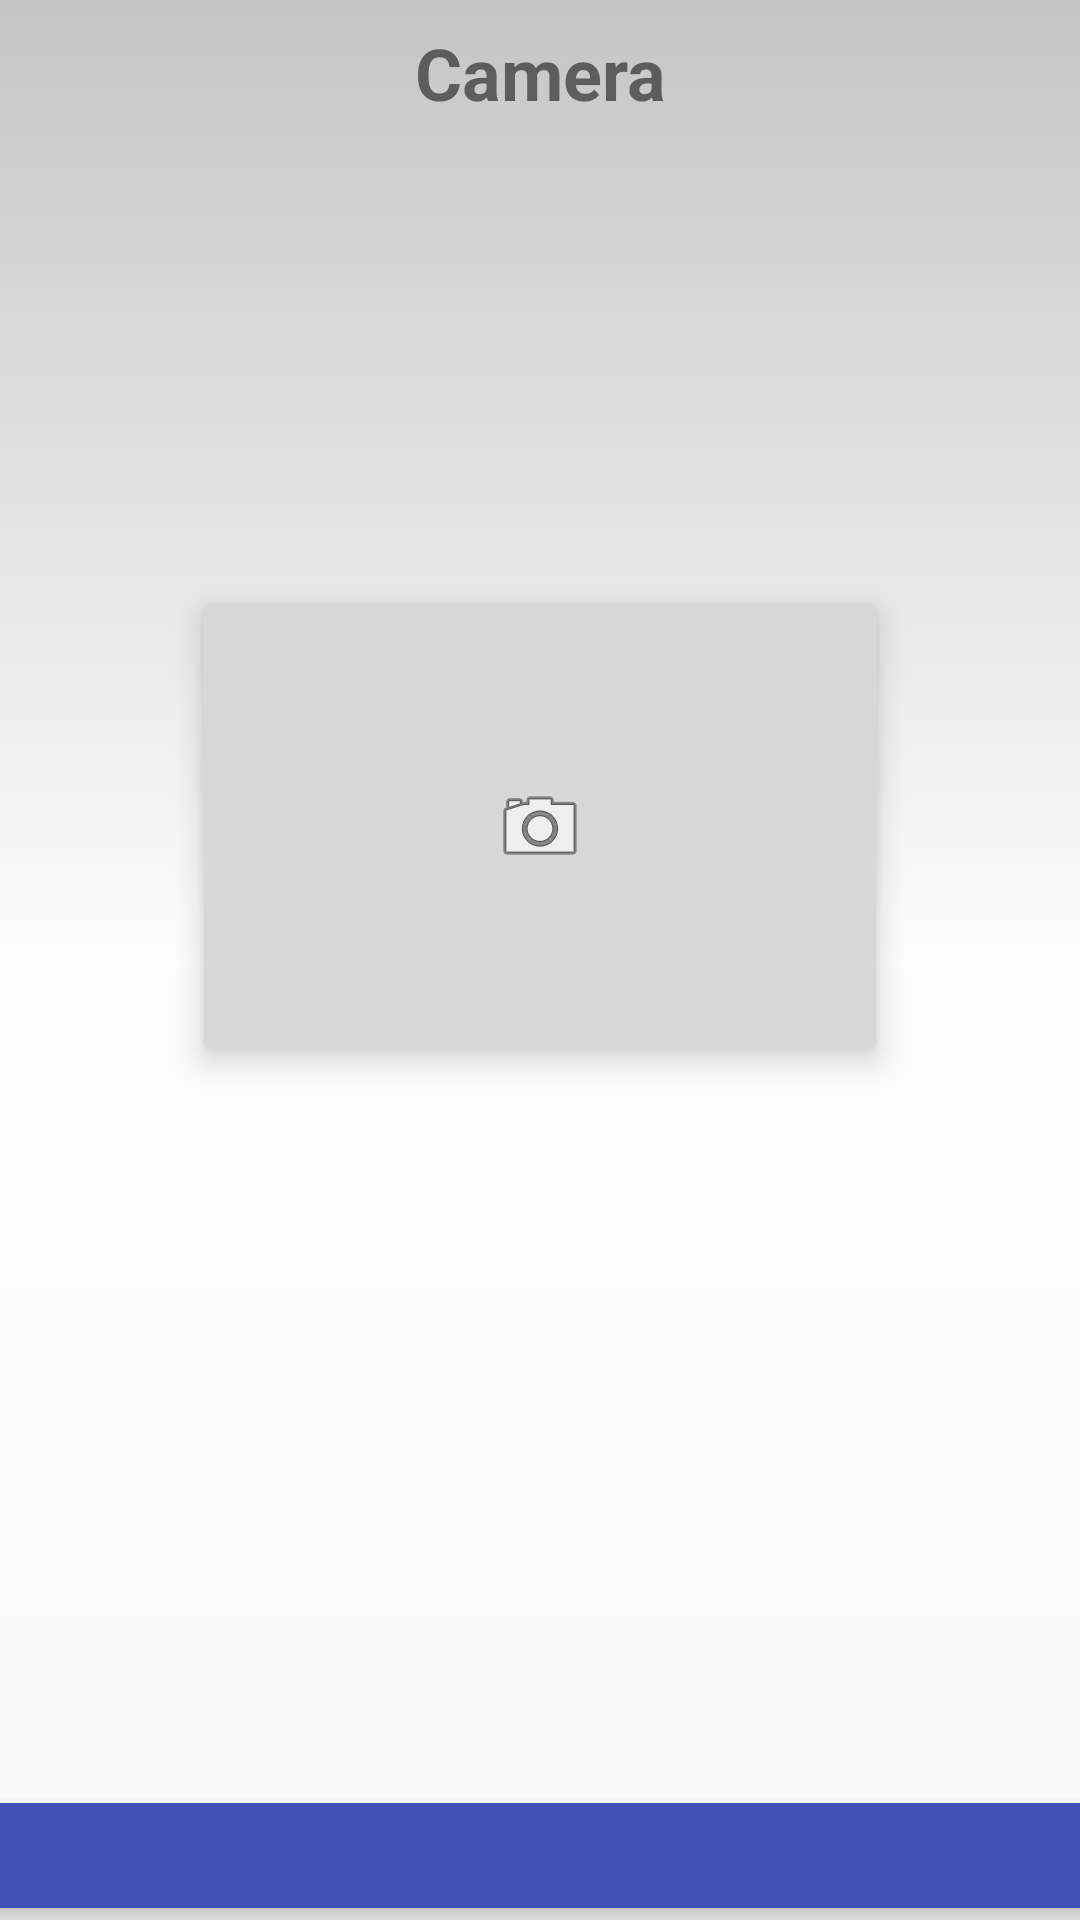

Reconstruct the res/layout file that produces this screen, plus the resources it refers to.
<!-- AndroidManifest.xml: application theme Theme.AppCompat.Light.NoActionBar -->
<!-- res/layout/activity_image_gallery.xml -->
<?xml version="1.0" encoding="utf-8"?>
<android.support.constraint.ConstraintLayout xmlns:android="http://schemas.android.com/apk/res/android"
    xmlns:app="http://schemas.android.com/apk/res-auto"
    xmlns:tools="http://schemas.android.com/tools"
    android:layout_width="match_parent"
    android:layout_height="match_parent"
    android:background="@drawable/background_splashscreen_gradient"
    tools:context=".ImageGallery">


    <TextView
        android:id="@+id/textView11"
        android:layout_width="wrap_content"
        android:layout_height="wrap_content"
        android:layout_marginTop="8dp"
        android:elevation="24dp"
        android:text="Camera"
        android:textSize="24sp"
        android:textStyle="bold"
        android:typeface="sans"
        app:layout_constraintEnd_toEndOf="parent"
        app:layout_constraintStart_toStartOf="parent"
        app:layout_constraintTop_toTopOf="parent" />

    <ImageButton
        android:id="@+id/imageButton"
        android:layout_width="232dp"
        android:layout_height="160dp"
        android:layout_marginBottom="172dp"
        android:layout_marginTop="8dp"
        android:elevation="6dp"
        android:onClick="openCameraIntent"
        app:layout_constraintBottom_toBottomOf="parent"
        app:layout_constraintEnd_toEndOf="parent"
        app:layout_constraintStart_toStartOf="parent"
        app:layout_constraintTop_toTopOf="parent"
        app:layout_constraintVertical_bias="0.625"
        app:srcCompat="@android:drawable/ic_menu_camera" />

    <RelativeLayout
        android:layout_width="390dp"
        android:layout_height="35dp"
        android:layout_marginBottom="4dp"
        android:background="@color/colorPrimary"
        android:elevation="6dp"
        app:layout_constraintBottom_toBottomOf="parent"
        app:layout_constraintEnd_toEndOf="parent"
        app:layout_constraintStart_toStartOf="parent">

    </RelativeLayout>
</android.support.constraint.ConstraintLayout>
<!-- resources referenced by this layout -->
<resources>
  <color name="colorPrimary">#3f51b5</color>
  <!-- drawable background_splashscreen_gradient (drawable) -->
  <?xml version="1.0" encoding="utf-8"?>
  <shape xmlns:android="http://schemas.android.com/apk/res/android"
      android:shape="rectangle"
      >
      <gradient
          android:angle="90"
          android:startColor="#00ffffff"
          android:centerColor="#81ffffff"
          android:endColor="#c5c5c5"
  
          android:type="linear"
          />
  </shape>
</resources>
